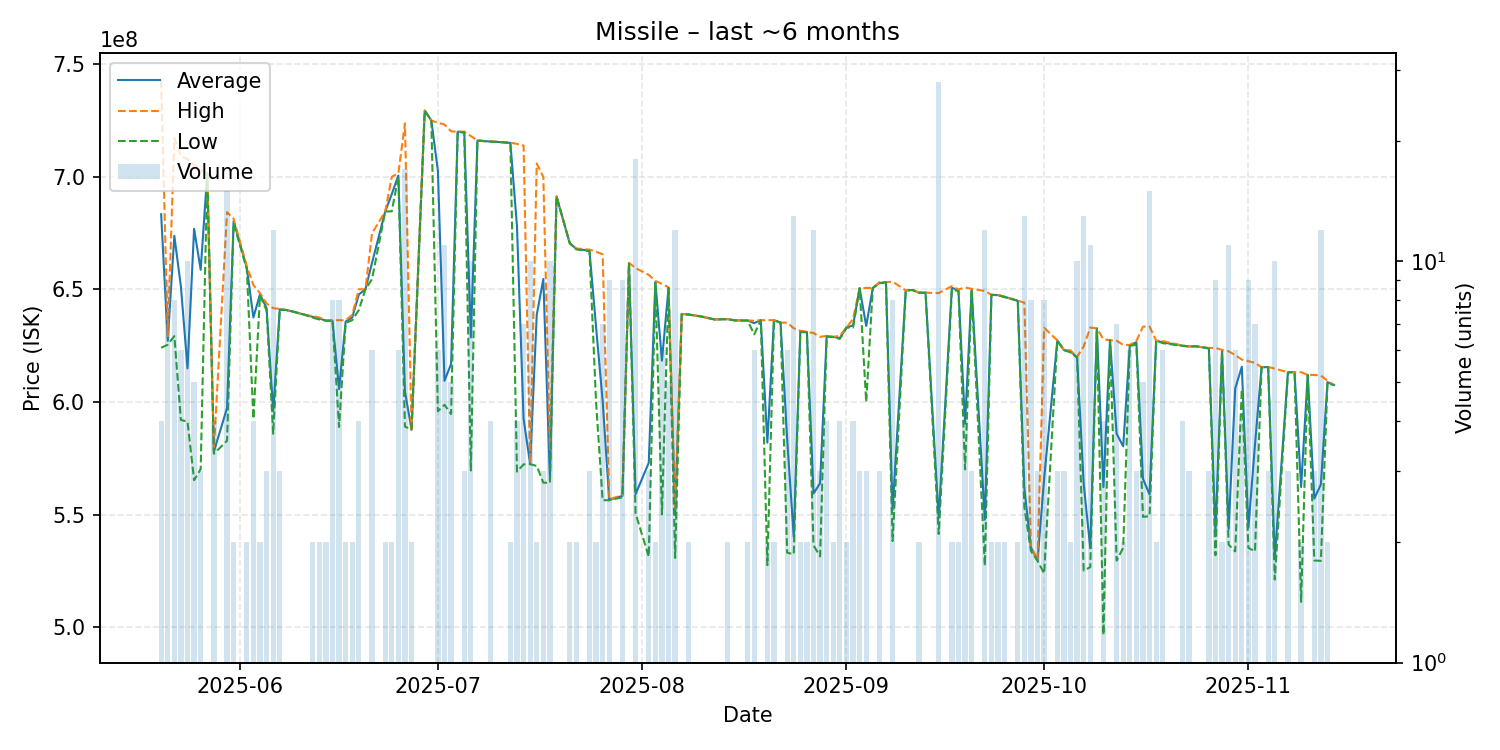

Source data for this figure (header and first rows):
date, average, highest, lowest, order_count, volume
2025-05-20, 683300000, 742550000, 624050000, 4, 4
2025-05-21, 627111111, 629200000, 625400000, 6, 9
2025-05-22, 673725000, 717100000, 629250000, 8, 8
2025-05-23, 651200000, 709200000, 592000000, 5, 6
2025-05-24, 614920000, 707750000, 591300000, 8, 10
2025-05-25, 676840000, 705100000, 565300000, 5, 5
2025-05-26, 658633333, 702850000, 570200000, 3, 3
2025-05-27, 701400000, 701400000, 701400000, 1, 1
2025-05-28, 577925000, 578850000, 577000000, 4, 4
2025-05-30, 597346667, 684250000, 582800000, 12, 15
2025-05-31, 680300000, 681300000, 679300000, 2, 2
2025-06-02, 659550000, 660200000, 658900000, 2, 2
2025-06-03, 637475000, 651900000, 592500000, 4, 4
2025-06-04, 647750000, 648300000, 647200000, 2, 2
2025-06-05, 641666667, 643700000, 640650000, 3, 3
2025-06-06, 595891667, 641600000, 585900000, 8, 12
2025-06-07, 641100000, 641300000, 640900000, 3, 3
2025-06-08, 640800000, 640800000, 640800000, 1, 1
2025-06-09, 640100000, 640100000, 640100000, 1, 1
2025-06-11, 638500000, 638500000, 638500000, 1, 1
2025-06-12, 637750000, 638100000, 637400000, 2, 2
2025-06-13, 637050000, 637500000, 636600000, 2, 2
2025-06-14, 636100000, 636100000, 636100000, 2, 2
2025-06-15, 636062500, 636200000, 636000000, 8, 8
2025-06-16, 605725000, 636300000, 588900000, 7, 8
2025-06-17, 635650000, 636200000, 635100000, 2, 2
2025-06-18, 637500000, 638700000, 636300000, 2, 2
2025-06-19, 647700000, 650000000, 640800000, 4, 4
2025-06-20, 650000000, 650000000, 650000000, 1, 1
2025-06-21, 661716667, 674800000, 654500000, 6, 6
2025-06-23, 684500000, 684500000, 684500000, 2, 2
2025-06-24, 692250000, 699900000, 684600000, 2, 2
2025-06-25, 700466667, 701500000, 699950000, 6, 6
2025-06-26, 604617647, 723650000, 589100000, 13, 17
2025-06-27, 587800000, 587900000, 587700000, 2, 2
2025-06-29, 729300000, 729300000, 729300000, 1, 1
2025-06-30, 724900000, 724900000, 724900000, 1, 1
2025-07-01, 702583333, 723900000, 595900000, 6, 6
2025-07-02, 609372727, 723100000, 598750000, 8, 11
2025-07-03, 616880000, 720100000, 594650000, 5, 5
2025-07-04, 719900000, 719900000, 719900000, 1, 1
2025-07-05, 719666667, 720000000, 719500000, 3, 3
2025-07-06, 628620000, 718000000, 569600000, 9, 10
2025-07-07, 716000000, 716000000, 716000000, 1, 1
2025-07-09, 715550000, 715600000, 715500000, 4, 4
2025-07-10, 715400000, 715400000, 715400000, 1, 1
2025-07-11, 715200000, 715200000, 715200000, 1, 1
2025-07-12, 714950000, 715100000, 714800000, 2, 2
2025-07-13, 677975000, 714500000, 569100000, 3, 4
2025-07-14, 592571429, 713800000, 572300000, 7, 7
2025-07-15, 572450000, 572800000, 572400000, 5, 10
2025-07-16, 638700000, 705800000, 571600000, 2, 2
2025-07-17, 654600000, 699800000, 564200000, 3, 3
2025-07-18, 565520000, 579000000, 564100000, 5, 10
2025-07-19, 691200000, 691200000, 691200000, 1, 1
2025-07-21, 670500000, 670500000, 670500000, 2, 2
2025-07-22, 667900000, 668100000, 667700000, 2, 2
2025-07-24, 667133333, 667600000, 666900000, 3, 3
2025-07-25, 633350000, 666700000, 600000000, 2, 2
2025-07-26, 600528571, 665500000, 556400000, 4, 7
... 97 more rows
